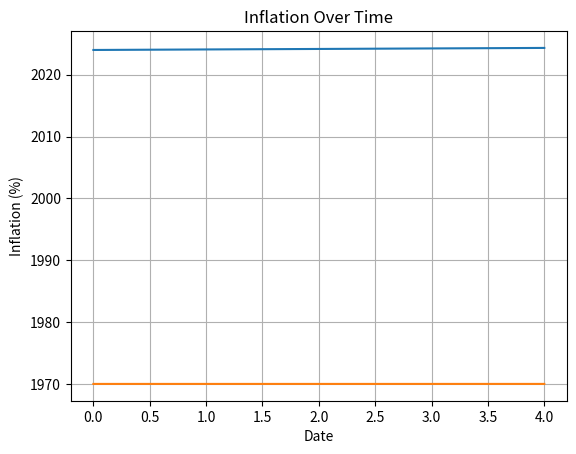

Write the Python code that produced this figure.
import pandas as pd
import matplotlib.pyplot as plt

# sample data
data = {
    'Date': ['2024-01', '2024-02', '2024-03', '2024-04', '2024-05'],
    'Inflation': [2.1, None, 1.9, 2.0, 2.2]
}

# Converting to DataFrame
df = pd.DataFrame(data)

# Convert 'Date' column to datetime
df['Date'] = pd.to_datetime(df['Date'])

# Fill missing values
df['Inflation'] = df['Inflation'].fillna(df['Inflation'].mean())

# Plot line graph
plt.plot(df)
plt.ylabel("Inflation (%)")
plt.xlabel("Date")
plt.title("Inflation Over Time")
plt.grid(True)
plt.show()
